Run: headless pygame with SDL's dummy video driver; simulated clock (each Clock.tick advances the game by its frame time, no real sleeping); random seed 0; keys injected as events and as key.get_pressed() state; mouse plan: one left click at the window centre at the start of phase 2, then a move to the lower-right quarter at the start of phase 3.
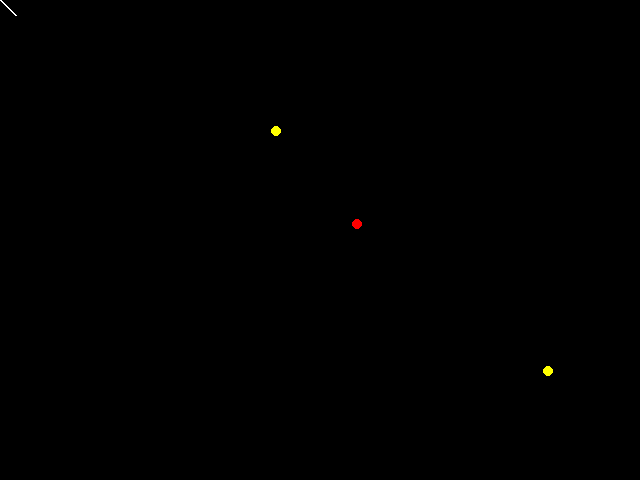
Frame 1 of 4 · flips 1–60 · no input
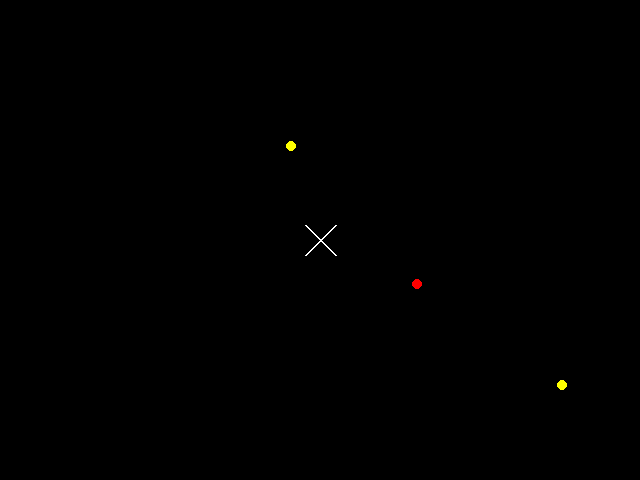
Frame 2 of 4 · flips 61–180 · clicked the window centre · tapped SPACE, RETURN · held RIGHT (→), D
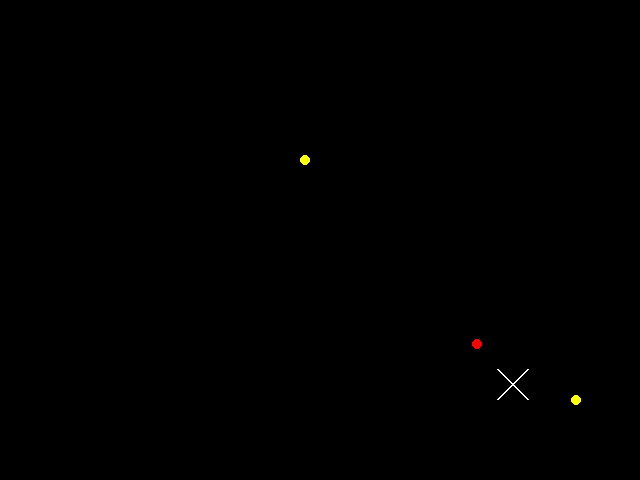
Frame 3 of 4 · flips 181–300 · moved the mouse to the lower-right quarter · held DOWN (↓), S
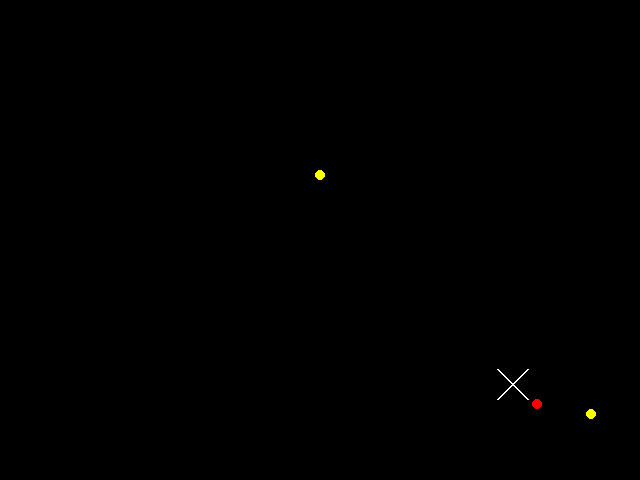
Frame 4 of 4 · flips 301–420 · held LEFT (←), A, UP (↑), W

The pygame program that drew these frames:

#!/usr/bin/env python3

"""Base code before using dispatcher.

This is similar in structure to the source code from the PyGame lecture, but without using images for graphics.
"""

import pygame
import time
import math
from pygame.locals import MOUSEMOTION, QUIT, USEREVENT
import random
from collections import defaultdict

pygame.init()

SCREEN_RES_X = 640
SCREEN_RES_Y = 480
screen = pygame.display.set_mode((SCREEN_RES_X, SCREEN_RES_Y), 0, 32)


# ------------------------------------------------------------
#
# Some objects to display
#
# ------------------------------------------------------------

class Ball:
    BASE_BALL_SPEED = 120  # hvor mange pixels per sekund

    def __init__(self):
        self.x = random.random() * SCREEN_RES_X
        self.y = random.random() * SCREEN_RES_Y
        self.dir_x = 1
        self.dir_y = 1
        self.speed = self.BASE_BALL_SPEED
        self.col = (255, 255, 0)
        self.size = 10

    def move(self, time_passed_seconds):
        dist = time_passed_seconds * self.speed

        self.x = self.x + dist * self.dir_x
        self.y = self.y + dist * self.dir_y

        if self.x < 0:
            self.dir_x = 1
        if self.y < 0:
            self.dir_y = 1
        if self.x > screen.get_width():
            self.dir_x = -1
        if self.y > screen.get_height():
            self.dir_y = -1

    def draw(self):
        pygame.draw.circle(screen, self.col, (round(self.x), round(self.y)), round(self.size / 2))


class SuperBall(Ball):
    def __init__(self):
        Ball.__init__(self)
        self.speed = 50 + random.random() * self.BASE_BALL_SPEED
        self.col = (255, 0, 0)

    def change_speed(self, new_speed):
        self.speed = new_speed
        self.speed = min(50, self.speed)
        self.speed = max(500, self.speed)

    def move(self, time_passed_seconds):
        self.change_speed(math.sin(time.time()) * 500)
        super().move(time_passed_seconds)


class Cursor:
    def __init__(self):
        self.col = (255, 255, 255)
        self.x = 0
        self.y = 0
        self.cursor_size = 15

    def move(self, _):
        # self.x, self.y = pygame.mouse.get_pos()
        pass
    
    def draw(self):
        x, y = round(self.x), round(self.y)
        cs = self.cursor_size
        pygame.draw.line(screen, self.col, (x - cs, y - cs), (x + cs, y + cs), 2)
        pygame.draw.line(screen, self.col, (x - cs, y + cs), (x + cs, y - cs), 2)
    
    def cursor_handler(self, event):
        self.x, self.y = event.pos


def my_handler(event):
    print(f"My event at {time.time()}")
    v = random.randrange(0, 30)
    if v > 20:
        print("---- tester post")
        e1 = pygame.event.Event(MY_EVENT, attr1='attr1')
        pygame.event.post(e1)
    # if v > 23:
    #     print("---- ugh")
    #     e1 = pygame.event.Event(QUIT)
    #     pygame.event.post(e1)


def simple_handler(event):
    print("simples")


class Foo:
    def handler(self, event):
        print("this is the foo handler", event)



class Dispatcher:
    def __init__(self):
        self.__handlers = defaultdict(list)

    def register_handler(self, etype, handler):
        self.__handlers[etype].append(handler)

    def dispatch(self, event):
        if event.type in self.__handlers:
            for ehandler in self.__handlers[event.type]:
                ehandler(event)
        else:
            print("Du glemte å registrere en handler for", event.type, pygame.event.event_name(event.type))


MY_EVENT = USEREVENT + 1
pygame.time.set_timer(MY_EVENT, 2000)

# ------------------------------------------------------------
#
# Main loop
#
# ------------------------------------------------------------

clock = pygame.time.Clock()

objects = [
    Ball(),
    Ball(),
    SuperBall(),
    Cursor()
]

foo = Foo()

dispatcher = Dispatcher()
dispatcher.register_handler(MOUSEMOTION, objects[-1].cursor_handler)
dispatcher.register_handler(MY_EVENT, my_handler)
dispatcher.register_handler(MY_EVENT, simple_handler)
dispatcher.register_handler(MY_EVENT, foo.handler)

finished = False
while not finished:
    for event in pygame.event.get():
        if event.type == QUIT:
            finished = True
        else:
            dispatcher.dispatch(event)


    time_passed = clock.tick(1000)
    time_passed_seconds = time_passed / 1000.0

    for obj in objects:
        obj.move(time_passed_seconds)

    screen.fill((0, 0, 0))

    for obj in objects:
        obj.draw()

    pygame.display.update()

pygame.quit()
